Run: headless pygame with SDL's dummy video driver; simulated clock (each Clock.tick advances the game by its frame time, no real sleeping); random seed 0; keys injected as events and as key.get_pressed() state; no mouse input.
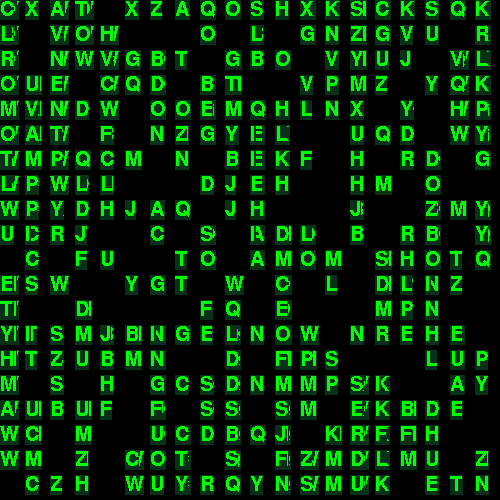
Frame 1 of 4 · flips 1–60 · no input
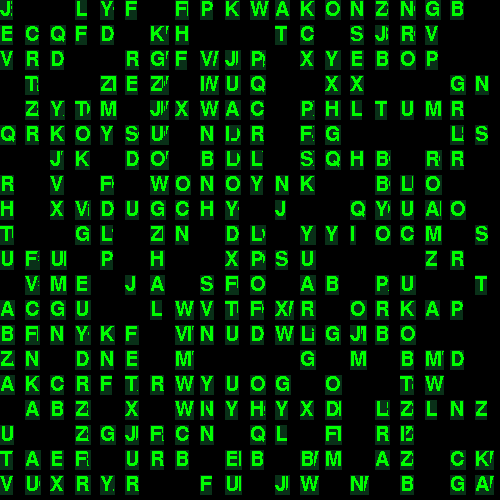
Frame 2 of 4 · flips 61–180 · tapped SPACE, RETURN · held RIGHT (→), D
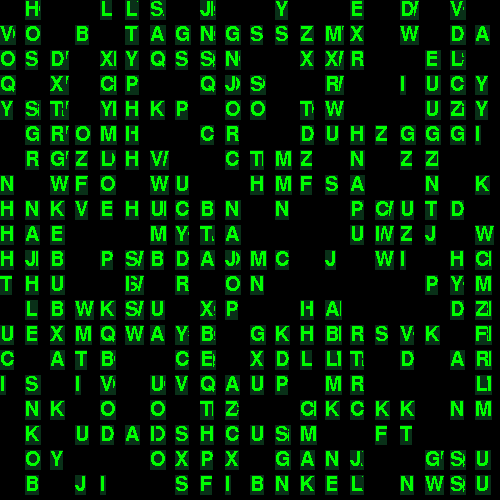
Frame 3 of 4 · flips 181–300 · held DOWN (↓), S
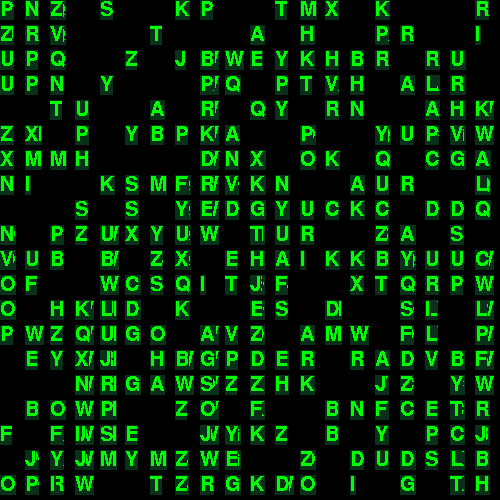
Frame 4 of 4 · flips 301–420 · held LEFT (←), A, UP (↑), W

The pygame program that drew these frames:

import pygame
import random
import string

chars = string.ascii_uppercase
pygame.init()
RED = (255, 0, 0)
BLACK = (0, 0, 0)
GREEN = (0, 255, 0)
WIDTH, HEIGHT = 500, 500
n_cell = 20
dis = pygame.display.set_mode((WIDTH, HEIGHT))
pygame.display.set_caption("Matrix")
font = pygame.font.SysFont(None, 30)

grid = [[0 for i in range(n_cell)] for j in range(n_cell)]
clock = pygame.time.Clock()

def plot_grid(grid):
    for n1, col in enumerate(grid):
        for n2, cell in enumerate(col):
            if cell != 0:
                dis.blit(cell, (n1 * WIDTH // n_cell, n2 * HEIGHT // n_cell))
            else:
                pygame.draw.rect(dis, BLACK, [n1 * WIDTH // n_cell, 
                                              n2 * HEIGHT // n_cell, 
                                              WIDTH // n_cell - 5, 
                                              HEIGHT // n_cell])

def update_grid(grid):
    for col in grid:
        ran = random.random()
        if ran < 0.70:
            word = font.render(random.choice(chars), False, GREEN, (9, 48, 24))
            
            col.insert(0, word)
            col.pop()
        else:
            col.insert(0, 0)
            col.pop()

running = True
while running:
    for event in pygame.event.get():
        if event.type == pygame.QUIT:
            running = False


    update_grid(grid)
    plot_grid(grid)
    pygame.display.update()

    clock.tick(10)
